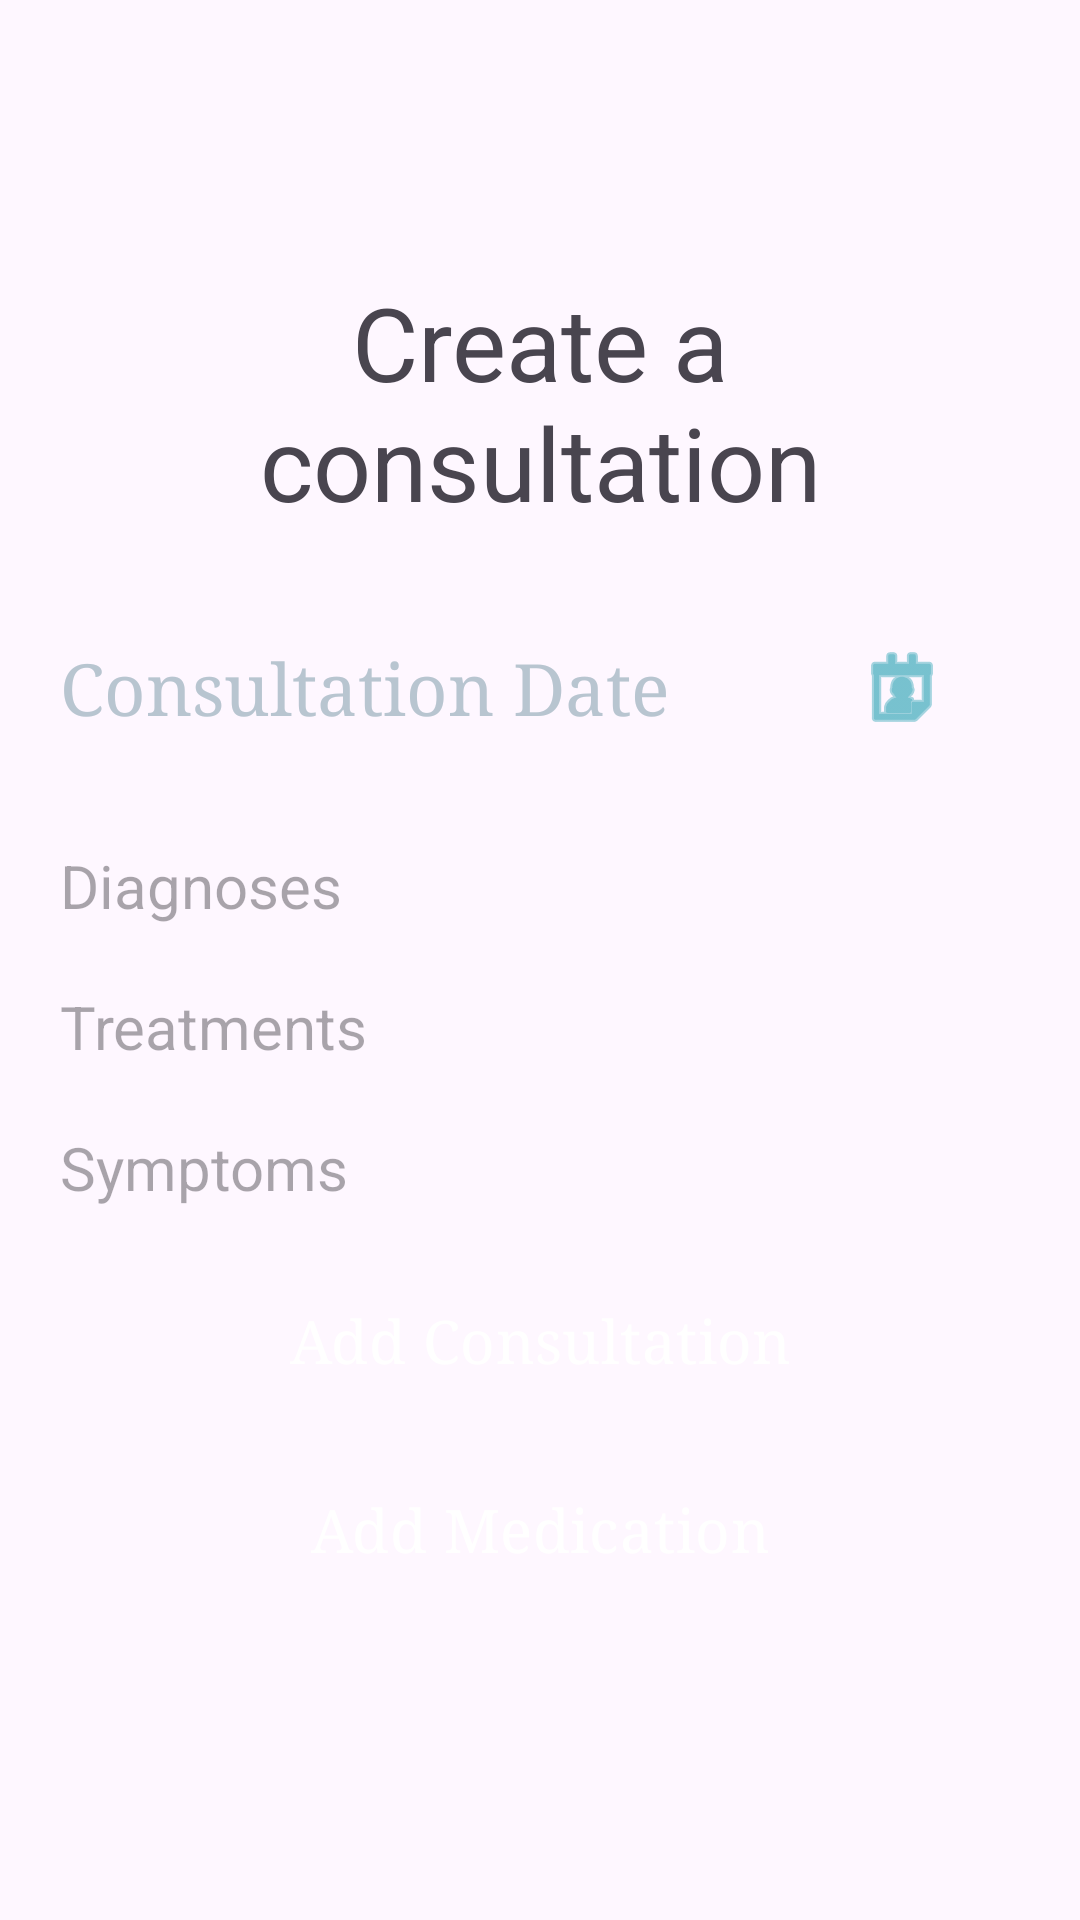

Layout XML and referenced resources for this Android screen:
<!-- AndroidManifest.xml: application theme Theme.Demo -->
<!-- res/layout/fragment_add_consultation.xml -->
<?xml version="1.0" encoding="utf-8"?>
<FrameLayout xmlns:android="http://schemas.android.com/apk/res/android"
    xmlns:tools="http://schemas.android.com/tools"
    android:layout_width="match_parent"
    xmlns:app="http://schemas.android.com/apk/res-auto"
    android:layout_height="match_parent"
    tools:context=".consultations.AddConsultationFragment">

    <androidx.constraintlayout.widget.ConstraintLayout
        android:id="@+id/main"
        android:layout_width="match_parent"
        android:layout_height="match_parent"
       >


        <LinearLayout
            android:layout_width="match_parent"
            android:layout_height="wrap_content"
            android:orientation="vertical"
            android:padding="20dp"
            app:layout_constraintBottom_toBottomOf="parent"
            app:layout_constraintEnd_toEndOf="parent"
            app:layout_constraintStart_toStartOf="parent"
            app:layout_constraintTop_toTopOf="parent">

            <TextView
                android:id="@+id/createConsultation"
                android:layout_width="match_parent"
                android:layout_height="wrap_content"
                android:layout_marginBottom="20dp"
                android:backgroundTint="#DBDBDB"
                android:text="@string/create_consultation"
                android:textAlignment="center"
                android:textSize="34sp" />



            <androidx.constraintlayout.widget.ConstraintLayout
                android:layout_width="match_parent"
                android:layout_height="65dp"
                android:layout_marginBottom="20dp"
                android:background="@drawable/square_borders"
                android:backgroundTint="#2BB2C3"
                android:gravity="center"
                android:orientation="horizontal">

                <TextView
                    android:id="@+id/consultationDateInput"
                    android:layout_width="0dp"
                    android:layout_height="0dp"

                    android:backgroundTint="#00BCD4"
                    android:fontFamily="serif"
                    android:gravity="center_vertical"
                    android:hint="Consultation Date"
                    android:textAllCaps="true"
                    android:textColor="#033C37"
                    android:textColorHint="#B8C5D0"
                    android:textSize="24sp"
                    app:layout_constraintBottom_toBottomOf="parent"
                    app:layout_constraintEnd_toStartOf="@+id/dateBtnP"
                    app:layout_constraintStart_toStartOf="parent"
                    app:layout_constraintTop_toTopOf="parent" />

                <ImageButton
                    android:id="@+id/dateBtnP"
                    android:layout_width="79dp"
                    android:layout_height="62dp"
                    android:layout_alignParentLeft="true"
                    android:backgroundTint="#02FFFFFF"
                    android:contentDescription="Pick a date"
                    android:src="@android:drawable/ic_menu_my_calendar"
                    app:layout_constraintBottom_toBottomOf="parent"
                    app:layout_constraintEnd_toEndOf="parent"
                    app:layout_constraintStart_toEndOf="@+id/consultationDateInput"
                    app:layout_constraintTop_toTopOf="parent"
                    app:tint="#1E9EAF" />


            </androidx.constraintlayout.widget.ConstraintLayout>


            









            <EditText
                android:id="@+id/consultationDiagnosesInput"
                android:layout_width="match_parent"
                android:layout_height="wrap_content"
                android:layout_marginBottom="20dp"
                android:background="@drawable/square_borders"
                android:backgroundTint="#2BB2C3"
                android:hint="@string/consultation_diagnoses"
                android:textSize="20sp" />

            <EditText
                android:id="@+id/consultationTreatmentInput"
                android:layout_width="match_parent"
                android:layout_height="wrap_content"
                android:layout_marginBottom="20dp"
                android:background="@drawable/square_borders"
                android:backgroundTint="#2BB2C3"
                android:hint="@string/consultation_treatments"
                android:textSize="20sp" />


            <EditText
                android:id="@+id/consultationsSymptomsInput"
                android:layout_width="match_parent"
                android:layout_height="wrap_content"
                android:layout_marginBottom="20dp"
                android:background="@drawable/square_borders"
                android:backgroundTint="#2BB2C3"
                android:hint="@string/consultation_symptoms"
                android:textSize="20sp" />




            <Button
                android:id="@+id/addConsultationBtn"
                android:layout_width="match_parent"
                android:layout_height="wrap_content"
                android:layout_gravity="start"
                android:layout_marginBottom="15dp"
                android:fontFamily="serif"

                android:text="@string/add_consultation"
                android:background="@drawable/button_styles"

                android:textSize="20sp"
           />
            <Button
                android:id="@+id/addMedicationBtn"
                android:layout_width="match_parent"
                android:layout_height="wrap_content"
                android:layout_gravity="start"
                android:layout_marginBottom="15dp"
                android:fontFamily="serif"
                android:text="@string/add_medication"
                android:textSize="20sp"
                android:background="@drawable/button_styles"

                />

        </LinearLayout>


    </androidx.constraintlayout.widget.ConstraintLayout>
</FrameLayout>
<!-- resources referenced by this layout -->
<resources>
  <string name="add_consultation">Add Consultation</string>
  <string name="add_medication">Add Medication</string>
  <string name="consultation_date">Date</string>
  <string name="consultation_diagnoses">Diagnoses</string>
  <string name="consultation_symptoms">Symptoms</string>
  <string name="consultation_treatments">Treatments</string>
  <string name="create_consultation">Create a consultation</string>
  <style name="Theme.Demo" parent="Base.Theme.Demo" />
  <style name="Base.Theme.Demo" parent="Theme.Material3.DayNight">
  
          
           <item name="colorPrimary">@color/themeColor</item>
      </style>
  <color name="themeColor">#2EA9BF</color>
</resources>
